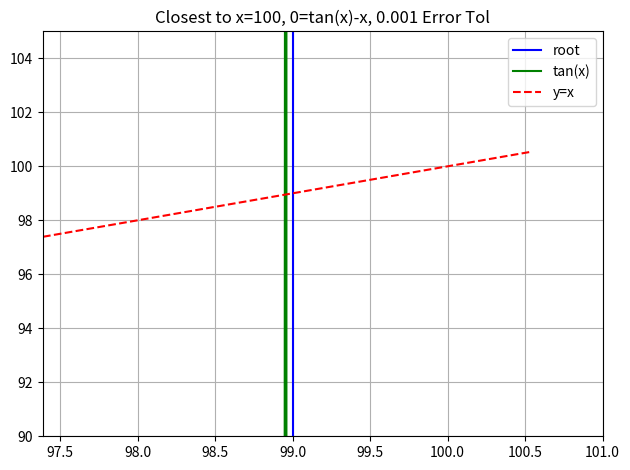

Write the Python code that produced this figure.
import matplotlib.pyplot as plt
import numpy as np

epsilon = 0.0001

x = np.linspace(np.pi*31, 32*np.pi, num=100000)

fx = np.tan(x)
y_x = [i for i in x]

root = 0

# this loop checks (a-b)
# if <= epsilon, saves root and breaks
for a, b in zip(fx, y_x):
    # prints the true difference of y values
    print(a-b)
    # note here, my options were to weight the
    # difference by 1/8 or compute over
    # one million points using linspace.
    if 0 <= abs((a-b))*(1/1024) <= epsilon:
        root = a
        break

# prints the root, which is
# the x-value at which the functions intersect
print(root)

fig, ax = plt.subplots()

ax.axhline(y=0, color='k')
ax.axvline(x=0, color='k')
ax.axvline(x=root, color='b', label='root')
ax.grid()

ax.plot(x, np.tan(x), 'g', label='tan(x)')
ax.plot(x, y_x, 'r--', label='y=x')

ax.set_ylim(ymin=90, ymax=105)
ax.set_xlim(xmin=np.pi*31, xmax=101)

ax.legend()
plt.title("Closest to x=100, 0=tan(x)-x, 0.001 Error Tol")

plt.tight_layout()
#plt.savefig("tan_rt_100.png")

plt.show()
